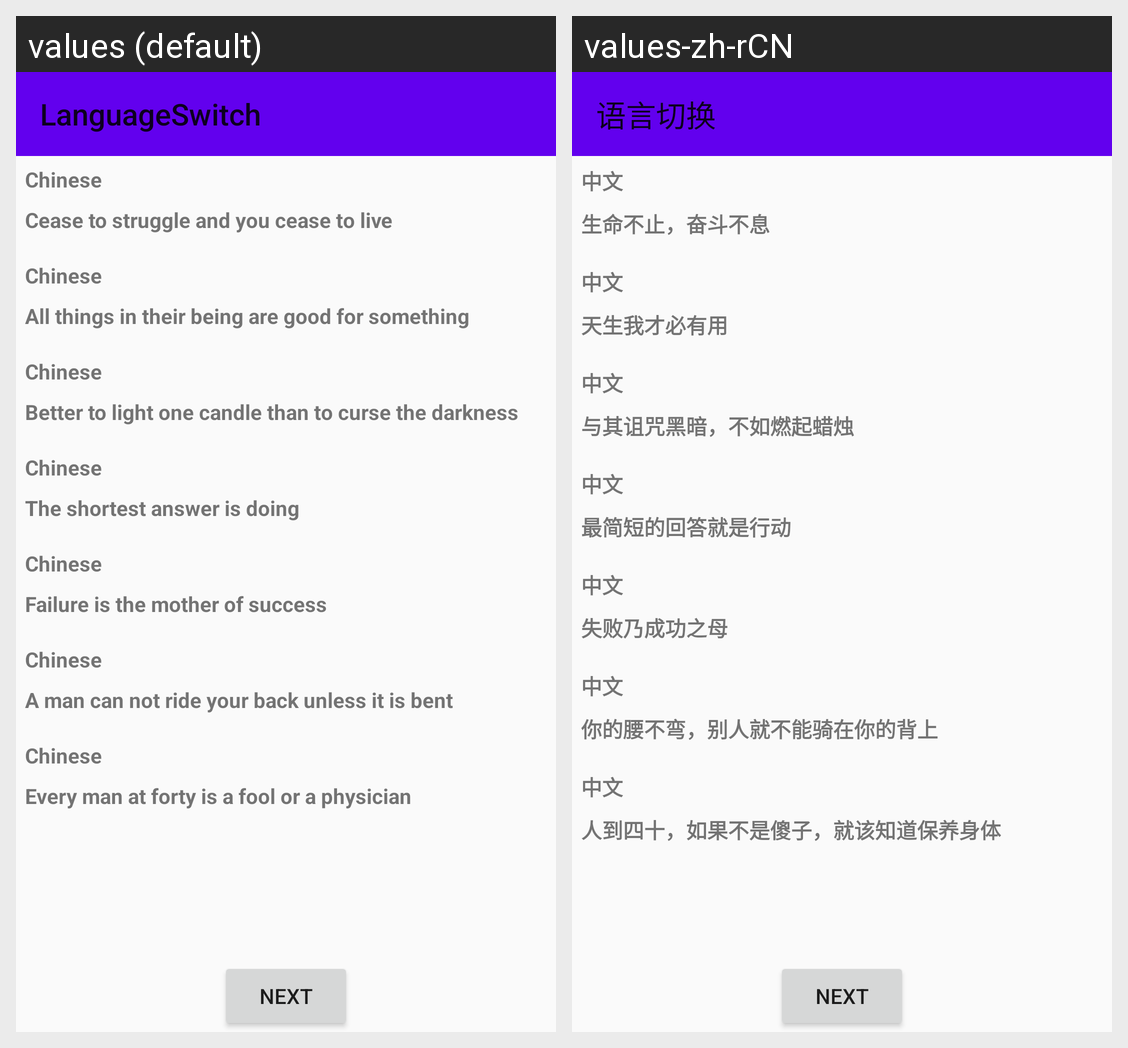

Strings drawn on this Android screen and how each of the app's shown locales translates them:
Android screen res/layout/activity_main.xml rendered under 2 locales, left to right: values (default), values-zh-rCN. Device: Nexus 5 (rendered at 1080×1920; each locale shown at half size, 540×960, under a caption strip naming it); theme Theme.AppCompat.Light.NoActionBar.
Strings drawn on this screen, with the default value and each locale's value (text and hints the layout hard-codes, and strings that could not be matched under every locale, appear in the picture but are not listed):

app_name
  values: LanguageSwitch
  values-zh-rCN: 语言切换

zh
  values: Chinese
  values-zh-rCN: 中文

content
  values: Cease to struggle and you cease to live
  values-zh-rCN: 生命不止，奋斗不息

content2
  values: All things in their being are good for something
  values-zh-rCN: 天生我才必有用

content3
  values: Better to light one candle than to curse the darkness
  values-zh-rCN: 与其诅咒黑暗，不如燃起蜡烛

content4
  values: The shortest answer is doing
  values-zh-rCN: 最简短的回答就是行动

content5
  values: Failure is the mother of success
  values-zh-rCN: 失败乃成功之母

content6
  values: A man can not ride your back unless it is bent
  values-zh-rCN: 你的腰不弯，别人就不能骑在你的背上

content7
  values: Every man at forty is a fool or a physician
  values-zh-rCN: 人到四十，如果不是傻子，就该知道保养身体
